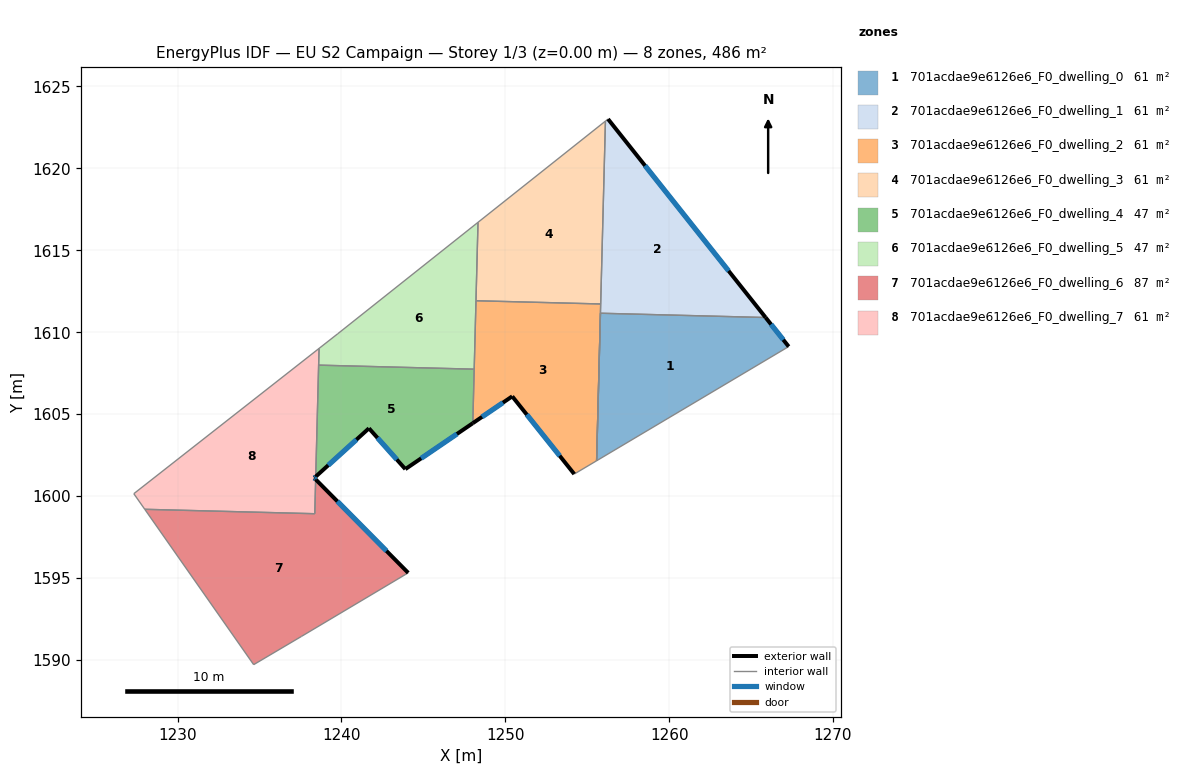
=== STOREY PLAN SPEC (per zone: floor XY polygon, exterior-wall plan segments, windows/doors) ===
zone 1: 701acdae9e6126e6_F0_dwelling_0  (60.7 m²)
  floor: (1265.89, 1610.90) (1267.29, 1609.12) (1255.57, 1602.16) (1255.80, 1611.16)
  exterior wall: (1267.29, 1609.12) – (1265.89, 1610.90)  [2.3 m]
    window: (1266.96, 1609.54) – (1266.22, 1610.48)  [1.9 m²]
  interior walls: 3
zone 2: 701acdae9e6126e6_F0_dwelling_1  (60.7 m²)
  floor: (1256.27, 1623.01) (1265.89, 1610.90) (1255.80, 1611.16) (1256.11, 1622.88)
  exterior wall: (1265.89, 1610.90) – (1256.27, 1623.01)  [15.5 m]
    window: (1263.63, 1613.74) – (1258.53, 1620.17)  [13.1 m²]
  interior walls: 6
zone 3: 701acdae9e6126e6_F0_dwelling_2  (60.7 m²)
  floor: (1255.82, 1611.72) (1255.57, 1602.16) (1254.21, 1601.34) (1250.42, 1606.09) (1248.01, 1604.45) (1248.21, 1611.92)
  exterior wall: (1250.42, 1606.09) – (1254.21, 1601.34)  [6.1 m]
    window: (1251.31, 1604.97) – (1253.32, 1602.46)  [5.1 m²]
  exterior wall: (1248.01, 1604.45) – (1250.42, 1606.09)  [2.9 m]
    window: (1248.58, 1604.83) – (1249.86, 1605.70)  [2.5 m²]
  interior walls: 6
zone 4: 701acdae9e6126e6_F0_dwelling_3  (60.7 m²)
  floor: (1256.11, 1622.88) (1255.82, 1611.72) (1248.21, 1611.92) (1248.33, 1616.71)
  interior walls: 4
zone 5: 701acdae9e6126e6_F0_dwelling_4  (47.4 m²)
  floor: (1248.10, 1607.74) (1248.01, 1604.45) (1243.90, 1601.64) (1241.68, 1604.14) (1238.43, 1601.19) (1238.60, 1607.99)
  exterior wall: (1243.90, 1601.64) – (1248.01, 1604.45)  [5.0 m]
    window: (1244.86, 1602.30) – (1247.05, 1603.79)  [4.2 m²]
  exterior wall: (1241.68, 1604.14) – (1243.90, 1601.64)  [3.3 m]
    window: (1242.20, 1603.55) – (1243.38, 1602.23)  [2.8 m²]
  exterior wall: (1238.43, 1601.19) – (1241.68, 1604.14)  [4.4 m]
    window: (1239.19, 1601.88) – (1240.91, 1603.44)  [3.7 m²]
  interior walls: 3
zone 6: 701acdae9e6126e6_F0_dwelling_5  (47.4 m²)
  floor: (1248.33, 1616.71) (1248.10, 1607.74) (1238.60, 1607.99) (1238.63, 1609.01) (1239.78, 1609.91)
  interior walls: 6
zone 7: 701acdae9e6126e6_F0_dwelling_6  (87.4 m²)
  floor: (1238.42, 1601.02) (1244.07, 1595.31) (1237.55, 1591.43) (1234.64, 1589.71) (1227.99, 1599.19) (1238.37, 1598.92)
  exterior wall: (1244.07, 1595.31) – (1238.42, 1601.02)  [8.0 m]
    window: (1242.74, 1596.65) – (1239.75, 1599.68)  [6.8 m²]
  interior walls: 5
zone 8: 701acdae9e6126e6_F0_dwelling_7  (60.7 m²)
  floor: (1238.63, 1609.01) (1238.43, 1601.19) (1238.34, 1601.11) (1238.42, 1601.02) (1238.37, 1598.92) (1227.99, 1599.19) (1227.33, 1600.14)
  exterior wall: (1238.34, 1601.11) – (1238.43, 1601.19)  [0.1 m]
    window: (1238.36, 1601.12) – (1238.41, 1601.17)  [0.1 m²]
  exterior wall: (1238.42, 1601.02) – (1238.34, 1601.11)  [0.1 m]
    window: (1238.40, 1601.04) – (1238.36, 1601.08)  [0.1 m²]
  interior walls: 6

=== DERIVED (storey summary) ===
Building: EU S2 Campaign
Storey: 1 of 3  (floor level z = 0.00 m)
Storey gross floor area: 485.7 m²
Zones on this storey: 8
  - 701acdae9e6126e6_F0_dwelling_0: floor 60.7 m²; exterior wall 2.3 m (6.8 m²); 1 window(s) 1.9 m²; WWR 28.1%
  - 701acdae9e6126e6_F0_dwelling_1: floor 60.7 m²; exterior wall 15.5 m (46.4 m²); 1 window(s) 13.1 m²; WWR 28.1%
  - 701acdae9e6126e6_F0_dwelling_2: floor 60.7 m²; exterior wall 9.0 m (26.9 m²); 2 window(s) 7.6 m²; WWR 28.1%
  - 701acdae9e6126e6_F0_dwelling_3: floor 60.7 m²
  - 701acdae9e6126e6_F0_dwelling_4: floor 47.4 m²; exterior wall 12.7 m (38.1 m²); 3 window(s) 10.7 m²; WWR 28.1%
  - 701acdae9e6126e6_F0_dwelling_5: floor 47.4 m²
  - 701acdae9e6126e6_F0_dwelling_6: floor 87.4 m²; exterior wall 8.0 m (24.1 m²); 1 window(s) 6.8 m²; WWR 28.1%
  - 701acdae9e6126e6_F0_dwelling_7: floor 60.7 m²; exterior wall 0.2 m (0.7 m²); 2 window(s) 0.2 m²; WWR 28.1%
Zone adjacency (shared interzone walls):
  - 701acdae9e6126e6_F0_dwelling_0 ↔ 701acdae9e6126e6_F0_dwelling_1
  - 701acdae9e6126e6_F0_dwelling_1 ↔ 701acdae9e6126e6_F0_dwelling_2
  - 701acdae9e6126e6_F0_dwelling_1 ↔ 701acdae9e6126e6_F0_dwelling_3
  - 701acdae9e6126e6_F0_dwelling_2 ↔ 701acdae9e6126e6_F0_dwelling_3
  - 701acdae9e6126e6_F0_dwelling_2 ↔ 701acdae9e6126e6_F0_dwelling_4
  - 701acdae9e6126e6_F0_dwelling_2 ↔ 701acdae9e6126e6_F0_dwelling_5
  - 701acdae9e6126e6_F0_dwelling_3 ↔ 701acdae9e6126e6_F0_dwelling_5
  - 701acdae9e6126e6_F0_dwelling_4 ↔ 701acdae9e6126e6_F0_dwelling_5
  - 701acdae9e6126e6_F0_dwelling_4 ↔ 701acdae9e6126e6_F0_dwelling_7
  - 701acdae9e6126e6_F0_dwelling_5 ↔ 701acdae9e6126e6_F0_dwelling_7
  - 701acdae9e6126e6_F0_dwelling_6 ↔ 701acdae9e6126e6_F0_dwelling_7